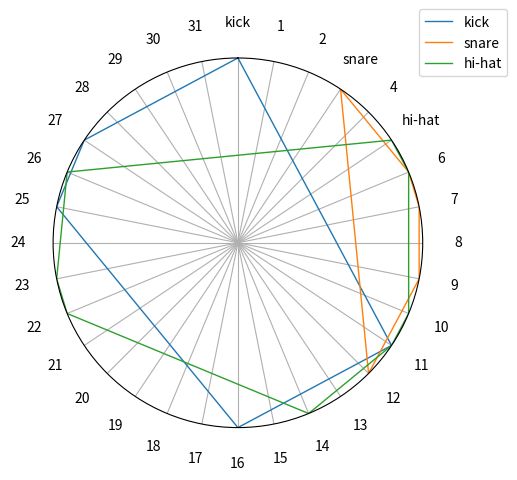

The script that saved this image:
# Log File:
# [redacted]
import random
import numpy as np
import matplotlib.pyplot as plt
from math import pi

p = {'name': ['kick', 'snare', 'hi-hat'],
     'points': [5, 5, 8],
     'start': [0, 3, 5],
     'size': 32,
     'length': 4}

def polygon(names, points, starts, size):
    d = {}
    for name, num_points, start, in zip(names, points, starts):
        if num_points == size:
            d[name] = list(range(size))
        else:
            d[name] = sorted([start] + random.sample(range(start+1, size), num_points-1))
    return d


def visualise(name, points, start, size):
    ax = plt.subplot(111, polar=True)
    total_points = np.linspace(0, 2 * pi, size, endpoint=False)
    ax.set_xticks(total_points)
    ax.set_xticklabels(range(size))
    labels = [item.get_text() for item in ax.get_xticklabels()]
    labels[start[0]], labels[start[1]], labels[start[2]] = 'kick', 'snare', 'hi-hat'
    ax.set_xticklabels(labels)
    ax.tick_params(axis='x', which='major', pad=15)
    ax.set_theta_direction(-1)
    ax.set_theta_offset(pi / 2)
    plt.yticks([])
    # Create a list with the positions for X, based on the points per instruments
    x = []
    for i in range(len(points)):
        x.append(total_points[points[name[i]]])
    print(x)
    # Create a list of 0's based on the length of the X array'
    y = [1, ] * len(x[0])
    # Append the starting points
    for i in range(len(name)):
        try:
            x[0] = np.append(x[0], x[0][0])
            y[0] = np.full(len(x[0]), 1)
            x[1] = np.append(x[1], x[1][0])
            y[1] = np.full(len(x[1]), 1)
            x[2] = np.append(x[2], x[2][0])
            y[2] = np.full(len(x[2]), 1)
        except IndexError:
            print("There's an Index Error")
            break
    # Draw the lines between the points
    for i in range(len(name)):
        ax.plot(x[i], y[i], linewidth=1, linestyle='solid', label=name[i])
    plt.ylim(0, 1)
    plt.legend(loc=(0.99, 0.95))
    plt.show()

d = polygon(p['name'], p['points'], p['start'], p['size'])
visualise(p['name'], d, p['start'], p['size'])
